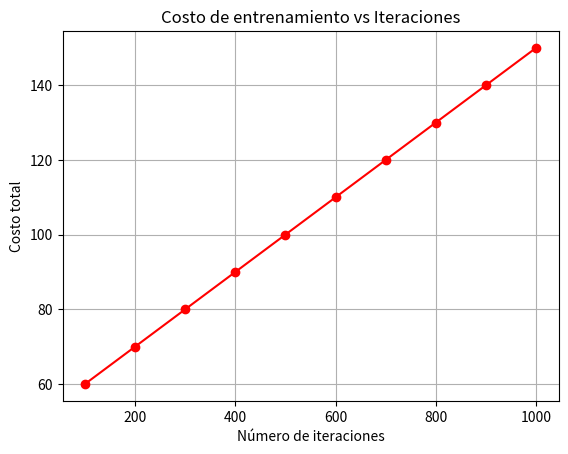

Reproduce this figure in Python.
import matplotlib.pyplot as plt

# Función que calcula el costo total de entrenamiento
def costo_entrenamiento(iteraciones, costo_por_iteracion=0.1, costo_inicial=50):
    return costo_por_iteracion * iteraciones + costo_inicial

# Simulación para diferentes números de iteraciones
iteraciones = range(100, 1100, 100)  # Iteraciones de 100 a 1000 con incrementos de 100
costos = [costo_entrenamiento(i) for i in iteraciones]

# Imprimir resultados
for i, c in zip(iteraciones, costos):
    print(f"Iteraciones: {i} -> Costo total: S/.{c:.2f}")

# Graficar
plt.plot(iteraciones, costos, marker='o', color='red')
plt.title('Costo de entrenamiento vs Iteraciones')
plt.xlabel('Número de iteraciones')
plt.ylabel('Costo total')
plt.grid()
plt.show()
